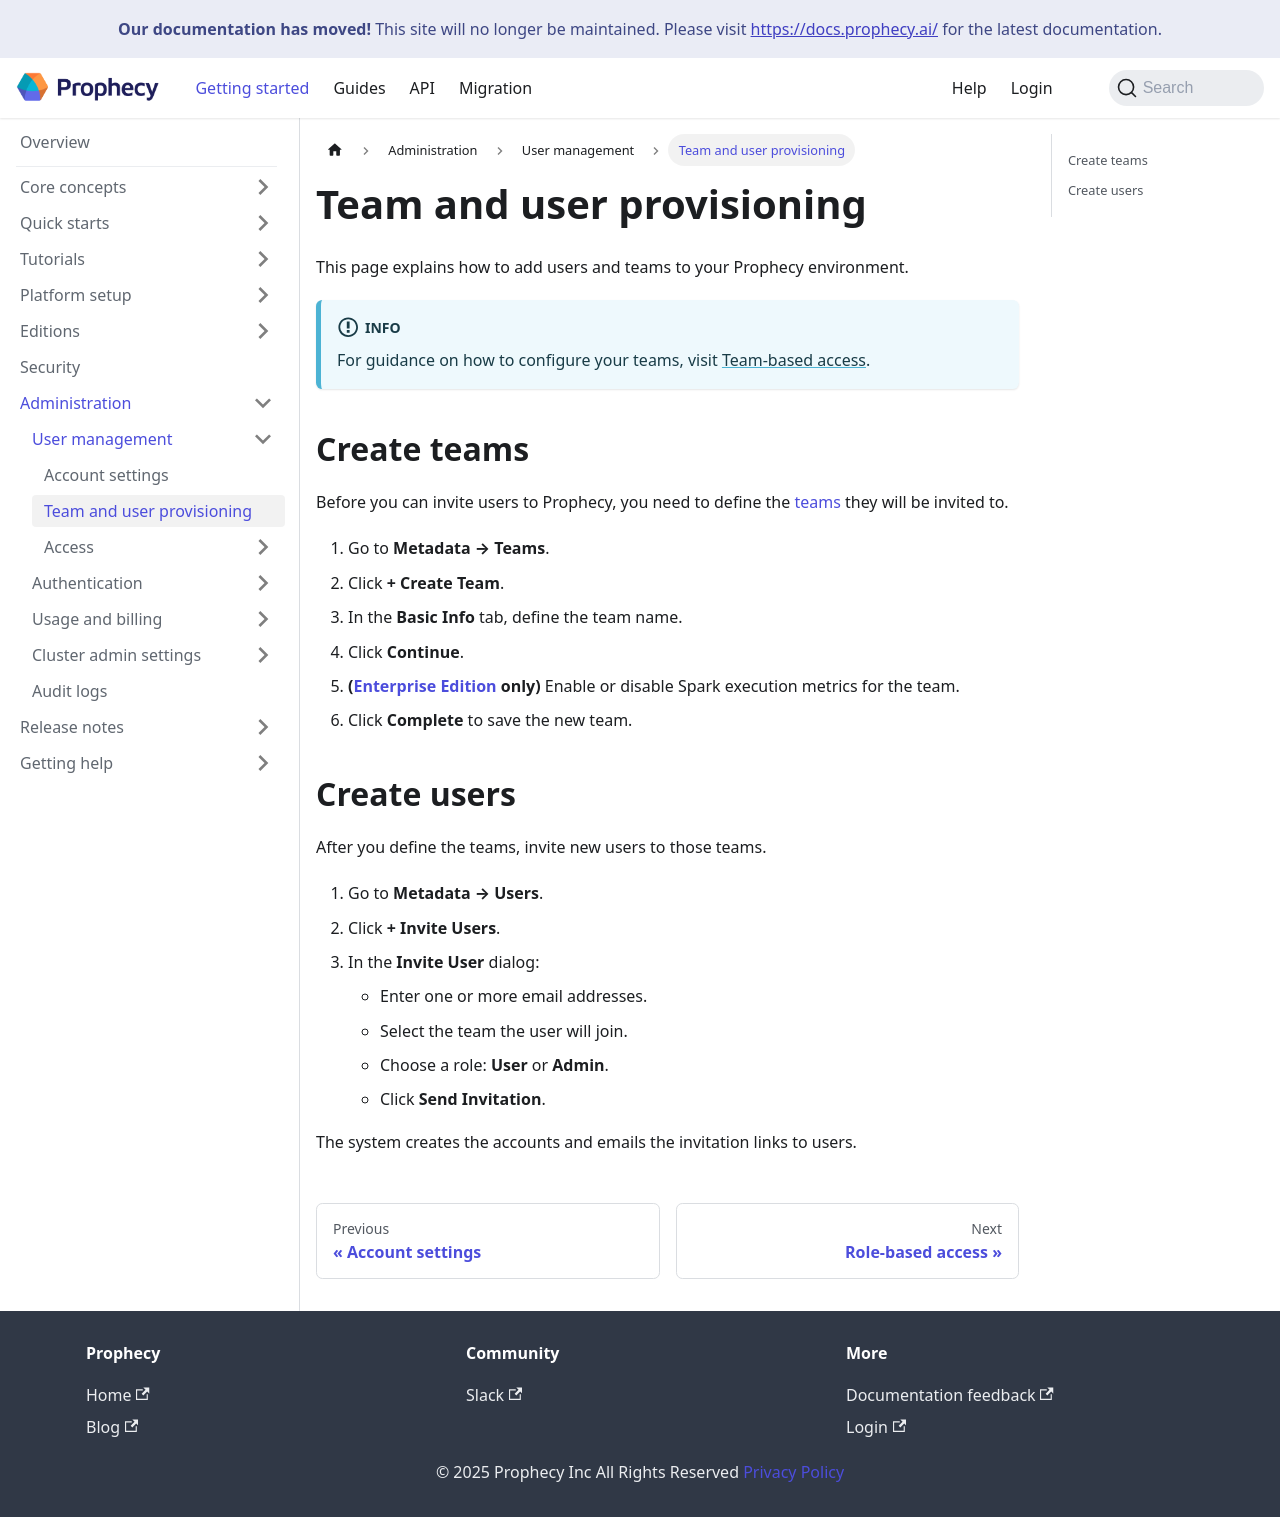

repository: SimpleDataLabsInc/prophecy-docs · page: administration/user-management/team-user-provisioning/index.html · generator: docusaurus

---
title: Team and user provisioning
id: team-user-provisioning
description: Learn how to create new teams and invite users
tags: []
---

This page explains how to add users and teams to your Prophecy environment.

:::info
For guidance on how to configure your teams, visit [Team-based access](/administration/team-based-access).
:::

## Create teams

Before you can invite users to Prophecy, you need to define the [teams](/administration/teams-users/teams-users) they will be invited to.

1. Go to **Metadata → Teams**.
1. Click **+ Create Team**.
1. In the **Basic Info** tab, define the team name.
1. Click **Continue**.
1. **([Enterprise Edition](/getting-started/editions/) only)** Enable or disable Spark execution metrics for the team.
1. Click **Complete** to save the new team.

## Create users

After you define the teams, invite new users to those teams.

1. Go to **Metadata → Users**.
1. Click **+ Invite Users**.
1. In the **Invite User** dialog:

   - Enter one or more email addresses.
   - Select the team the user will join.
   - Choose a role: **User** or **Admin**.
   - Click **Send Invitation**.

The system creates the accounts and emails the invitation links to users.
